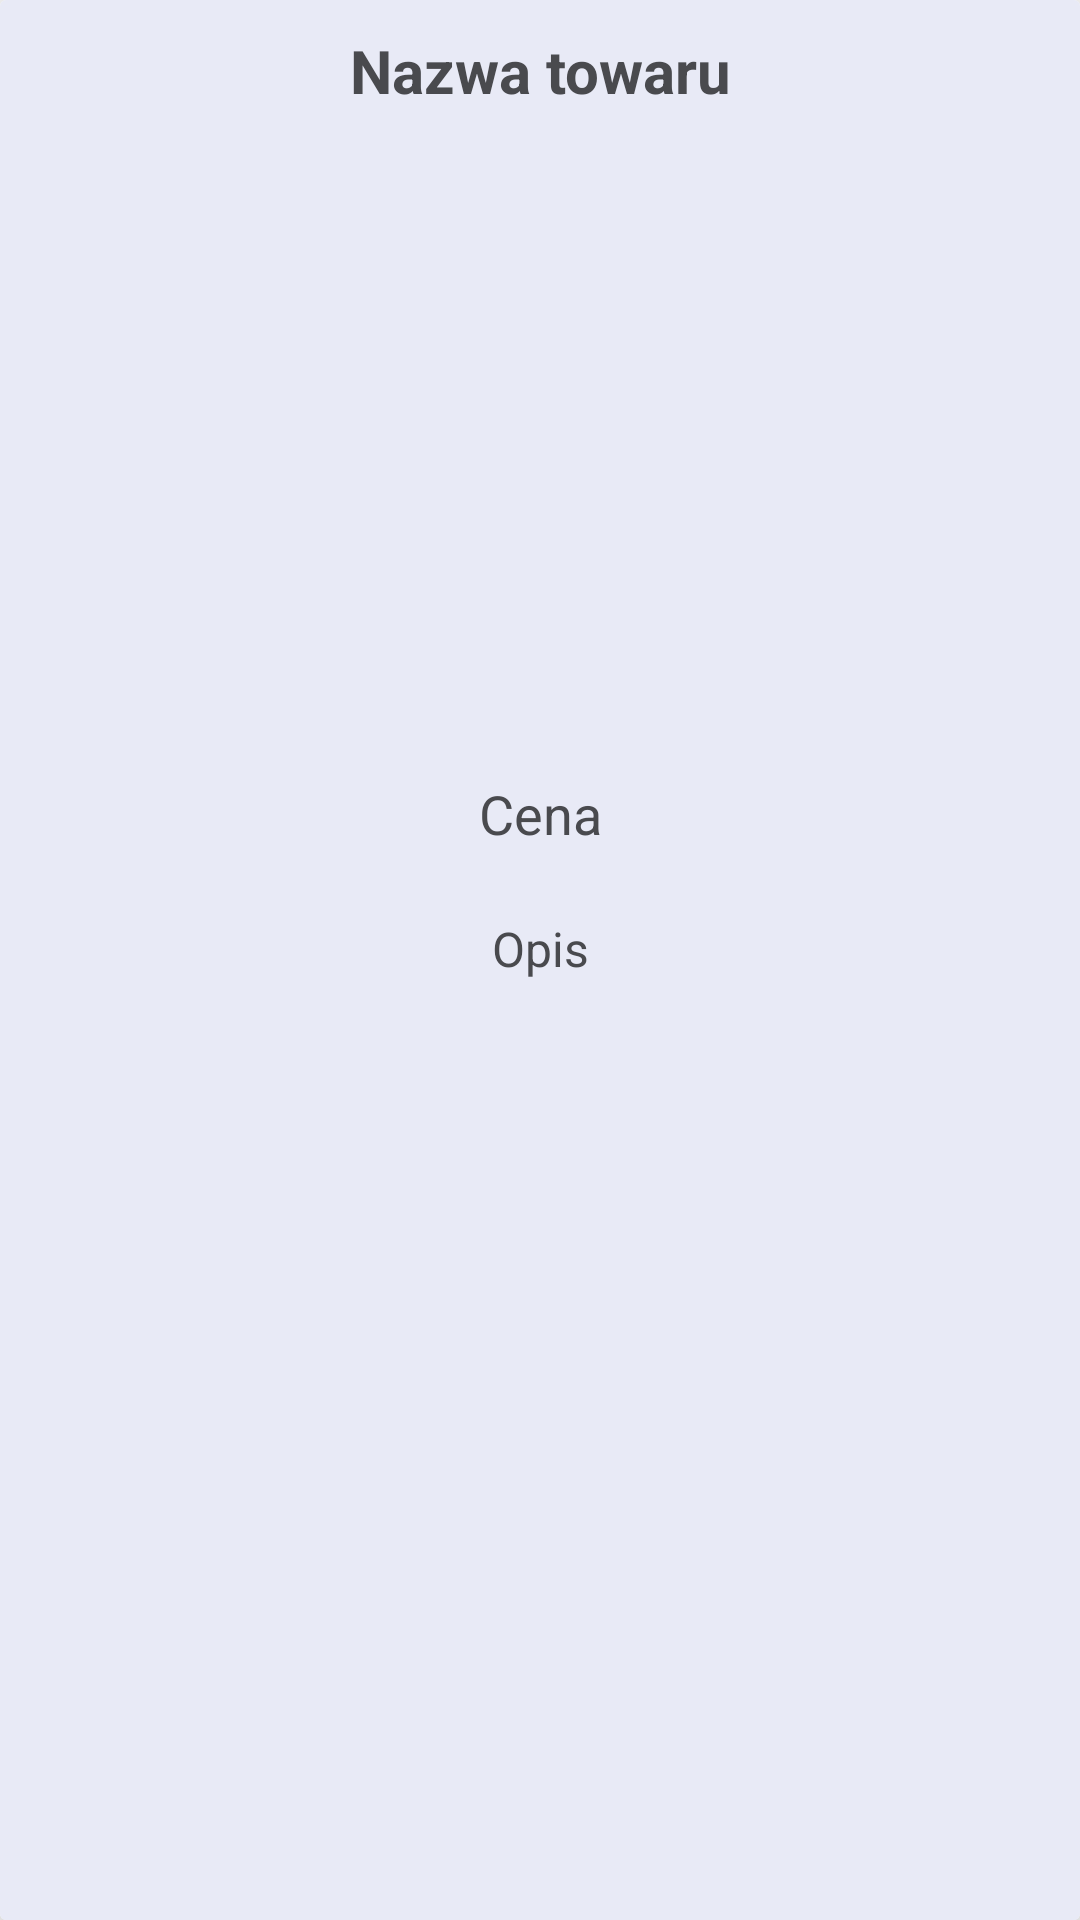

Produce the Android XML layout that renders to this screen, including the resource entries it uses.
<!-- AndroidManifest.xml: application theme Theme.dc -->
<!-- res/layout/product_items_layout.xml -->
<?xml version="1.0" encoding="utf-8"?>
<androidx.cardview.widget.CardView
    xmlns:android="http://schemas.android.com/apk/res/android"
    android:layout_width="match_parent"
    android:layout_height="wrap_content"
    xmlns:app="http://schemas.android.com/apk/res-auto"
    android:layout_marginTop="20dp"
    android:layout_marginStart="15dp"
    android:layout_marginEnd="15dp"
    app:cardElevation="15dp"
    >

    <RelativeLayout
        android:layout_width="match_parent"
        android:layout_height="match_parent"
        android:background="#E8EAF6">

        <TextView
            android:id="@+id/products_name"
            android:layout_width="match_parent"
            android:layout_height="wrap_content"
            android:gravity="center"
            android:padding="10dp"
            android:text="@string/product_name"
            android:textAlignment="center"
            android:textColor="#494A4E"
            android:textSize="20dp"
            android:textStyle="bold" />

        <ImageView
            android:id="@+id/product_image"
            android:layout_width="match_parent"
            android:layout_height="200dp"
            android:layout_below="@+id/products_name"
            android:layout_marginTop="2dp"
            android:scaleType="centerCrop" />

        <TextView
            android:id="@+id/products_price"
            android:layout_width="match_parent"
            android:layout_height="wrap_content"
            android:layout_below="@+id/product_image"
            android:padding="10dp"
            android:text="@string/price"
            android:textAlignment="center"
            android:textColor="#494A4E"
            android:textSize="18dp" />

        <TextView
            android:id="@+id/products_description"
            android:layout_width="match_parent"
            android:layout_height="wrap_content"
            android:layout_below="@+id/products_price"
            android:layout_marginTop="2dp"
            android:padding="10dp"
            android:text="@string/description"
            android:textAlignment="center"
            android:textColor="#494A4E"
            android:textSize="16dp" />

    </RelativeLayout>
</androidx.cardview.widget.CardView>
<!-- resources referenced by this layout -->
<resources>
  <string name="description">Opis</string>
  <string name="price">Cena</string>
  <string name="product_name">Nazwa towaru</string>
  <style name="Theme.dc" parent="Theme.MaterialComponents.DayNight.NoActionBar">
          
          <item name="colorAccent">@color/colorAccent</item>
          <item name="colorPrimary">@color/colorPrimary</item>
          <item name="colorPrimaryDark">@color/colorPrimaryDark</item>
          
          <item name="colorSecondary">@color/colorSecondary</item>
          <item name="colorSecondaryVariant">@color/colorSecondaryVariant</item>
          <item name="colorOnSecondary">@color/colorOnSecondary</item>
  
          
          <item name="android:statusBarColor" tools:targetApi="l">?attr/colorPrimaryVariant</item>
          
      </style>
  <!-- not gathered from this repository: default colours our renderer supplied (Android Studio template values) -->
  <color name="colorPrimary">#FF6200EE</color>
  <color name="colorPrimaryDark">#FF3700B3</color>
  <color name="colorAccent">#FF03DAC5</color>
</resources>
